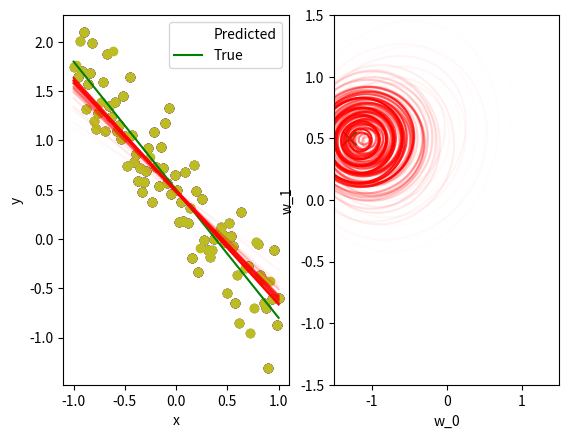

Recreate this plot in Python.
import numpy as np
import matplotlib.pyplot as plt
import scipy.stats as scipy

"""
CONSTANTS
"""
min=-1 # min x value
max=1 # max x value
n=100 # number of samples
step=5
w=np.matrix([[-1.3,.5]]) # True value
w_0=np.matrix([[0],[0]]) # Prior mu
S_0=np.eye(2) # Prior variance

"""
Content
"""
# Generate y values for sample of Xs
def y_is(X_i):
    e=np.random.normal(0,0.3,X_i.shape[0]) # additive Noise
    return (w*X_i.T+e).T

# Plots distribution of posterior as contour plot
def plot_distribution(ax,m_n,Sigma,alpha=1):
    x = np.linspace(-1.5,1.5,100)
    x1p, x2p = np.meshgrid(x,x)
    pos = np.vstack((x1p.flatten(), x2p.flatten())).T
    pdf = scipy.multivariate_normal(m_n.flatten(), Sigma)
    Z = pdf.pdf(pos)
    Z = Z.reshape(100,100)
    ax.contour(x1p,x2p,Z, 5, colors='r', lw=5, alpha=alpha)
    ax.set_xlabel('w_0')
    ax.set_ylabel('w_1')
    return

# Calculate mean & variance of posterior
def calculate_posterior(X,y,S_0,w_0,beta):
    # m_n
    s0_inv=np.linalg.inv(S_0)
    mu_1=np.linalg.inv(s0_inv+beta*X.T.dot(X))
    mu_2=(s0_inv*w_0+beta*X.T*y)
    m_n=mu_1*mu_2

    # S_n
    S_n=np.linalg.inv(s0_inv+beta*X.T.dot(X))

    return m_n, S_n

def predictive_posterior(m_0,S_0,beta,x_star,X,y):
    m_n,S_n=calculate_posterior(X,y,S_0,w_0,beta)

    m_star=m_n.T.dot(x_star.T)
    S_star=(1/beta)+x_star.dot(S_n).dot(x_star.T)

    return m_star[0,0], S_star[0,0]

def simulation():
    fig,axs=plt.subplots(nrows=1,ncols=2)

    # Add elements of plots which will not change during iteration
    axs[0].set_xlabel("x")
    axs[0].set_ylabel("y")
    axs[0].plot([0],[0],c="r",alpha=0) # Predicted
    axs[0].plot([min,max],[min*w[0,0]+w[0,1],max*w[0,0]+w[0,1]],c="g") # True line
    axs[0].legend(("Predicted", "True"))

    # True values
    axs[1].scatter(x=w[0,0],y=w[0,1],marker="x",c="g",s=100)

    # Generate X
    values=np.linspace(min,max,num=n)
    X=np.zeros((n,2))
    for i in range(0,n):
        X[i,0]=values[i]
        X[i,1]=1
    y=y_is(X)

    # Increase the number of samples & plot posterior
    index = np.random.permutation(X.shape[0])
    for i in range(step,n,step):
        X_i=X[index[0:i],:]
        y_i=y[index[0:i]]

        # Calculate posterior
        m_n,S_n=calculate_posterior(X_i,y_i,S_0,w_0,.3)

        # Plot X values against y
        axs[0].scatter(y=np.asarray(y_i[:,0]),x=np.asarray(X_i[:,0]))
        axs[0].plot([min,max],[min*m_n[0,0]+m_n[1,0],max*m_n[0,0]+m_n[1,0]],c="r",alpha=i**2/n**2) # Predicted

        # Plot distribution
        plot_distribution(axs[1],m_n.A,S_n,alpha=i**2/n**2)

        # Animation over a total of 10 seconds
        #plt.pause((10*step)/n)
        plt.pause(.5)
    plt.show()

def prediction(x_star):
    # Generate data
    values=np.linspace(min,max,num=n)
    X=np.zeros((n,2))
    for i in range(0,n):
        X[i,0]=values[i]
        X[i,1]=1
    y=y_i(X)

    # Calculate posterior
    m_n,S_n=calculate_posterior(X,y,S_0,w_0,.3)

    # Predict position of x_star
    m_star, S_star=predictive_posterior(w_0,S_0,.3,x_star,X,y)

    fig,axs=plt.subplots(nrows=1,ncols=2)

    # Add elements of plots which will not change during iteration
    axs[0].set_xlabel("x")
    axs[0].set_ylabel("y")
    axs[0].plot([min,max],[min*w[0,0]+w[0,1],max*w[0,0]+w[0,1]],c="g") # True line
    axs[0].plot([min,max],[min*m_n[0,0]+m_n[1,0],max*m_n[0,0]+m_n[1,0]],c="r") # Predicted
    axs[0].legend(("Predicted", "True"))
    axs[0].scatter(y=np.asarray(y[:,0]),x=np.asarray(X[:,0]))

    # Plot predicted position of x_star
    axs[0].scatter(y=m_star,x=x_star[0,0],c="g",marker="x",s=100)

    # Plot distributiojn of y_star
    x=np.linspace(m_star-3*S_star,m_star+3*S_star,100)
    axs[1].plot(x,scipy.norm.pdf(x,m_star,S_star))
    axs[1].vlines(x=x_star.dot(w.T),ymin=0,ymax=scipy.norm.pdf(m_star,m_star,S_star)+0.02,colors="g")

    plt.show()

x=scipy.uniform(loc=min,scale=max-min).rvs(1)
#prediction(np.matrix([x[0],1]))
simulation()
